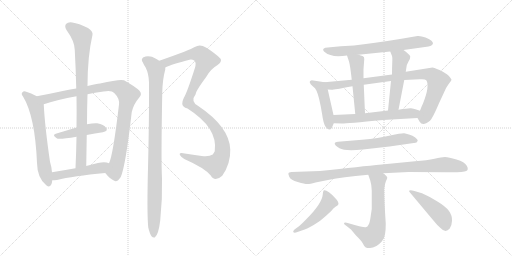
t = 0.00 s
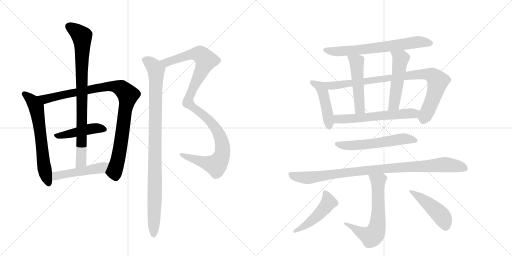
t = 2.88 s
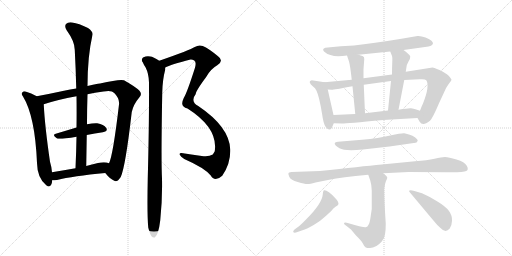
t = 5.76 s
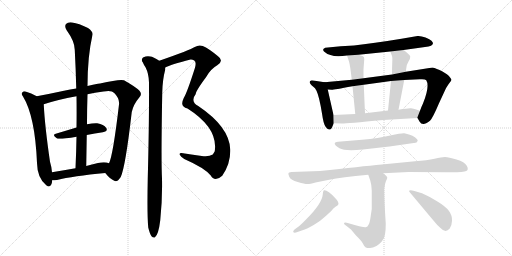
t = 8.64 s
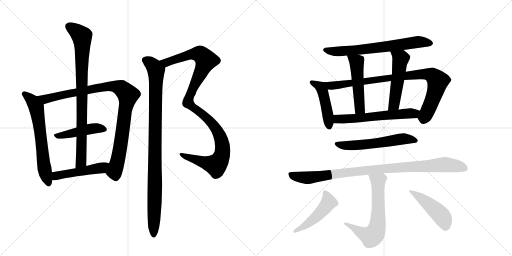
t = 11.52 s
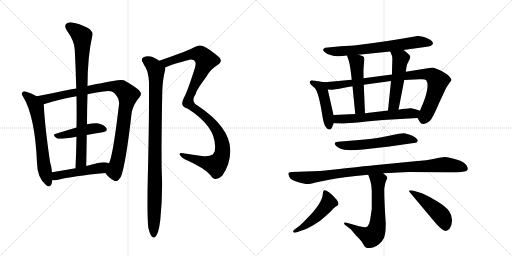
t = 14.40 s

The animated SVG that drew these frames (rendered in a browser with its animation timeline set to each time). Animation: 18 CSS @keyframes rules; one cycle of 14.40 s.

<svg version="1.1" viewBox="0 0 2048 1024" xmlns="http://www.w3.org/2000/svg">
  <g stroke="lightgray" stroke-dasharray="1,1" stroke-width="1" transform="scale(4, 4)">
    <line x1="0" y1="0" x2="256" y2="256"></line>
    <line x1="256" y1="0" x2="0" y2="256"></line>
    <line x1="128" y1="0" x2="128" y2="256"></line>
    <line x1="0" y1="128" x2="256" y2="128"></line>
    <line x1="256" y1="0" x2="512" y2="256"></line>
    <line x1="512" y1="0" x2="256" y2="256"></line>
    <line x1="384" y1="0" x2="384" y2="256"></line>
    <line x1="256" y1="128" x2="512" y2="128"></line>
  </g>
<g transform="scale(1, -1) translate(0, -850)">
   <style type="text/css">
    @keyframes keyframes0 {
      from {
       stroke: black;
       stroke-dashoffset: 636;
       stroke-width: 128;
       }
       67% {
       animation-timing-function: step-end;
       stroke: black;
       stroke-dashoffset: 0;
       stroke-width: 128;
       }
       to {
       stroke: black;
       stroke-width: 1024;
       }
       }
       #make-me-a-hanzi-animation-0 {
         animation: keyframes0 0.767578s both;
         animation-delay: 0.000000s;
         animation-timing-function: linear;
       }
    @keyframes keyframes1 {
      from {
       stroke: black;
       stroke-dashoffset: 962;
       stroke-width: 128;
       }
       76% {
       animation-timing-function: step-end;
       stroke: black;
       stroke-dashoffset: 0;
       stroke-width: 128;
       }
       to {
       stroke: black;
       stroke-width: 1024;
       }
       }
       #make-me-a-hanzi-animation-1 {
         animation: keyframes1 1.032878s both;
         animation-delay: 0.767578s;
         animation-timing-function: linear;
       }
    @keyframes keyframes2 {
      from {
       stroke: black;
       stroke-dashoffset: 449;
       stroke-width: 128;
       }
       59% {
       animation-timing-function: step-end;
       stroke: black;
       stroke-dashoffset: 0;
       stroke-width: 128;
       }
       to {
       stroke: black;
       stroke-width: 1024;
       }
       }
       #make-me-a-hanzi-animation-2 {
         animation: keyframes2 0.615397s both;
         animation-delay: 1.800456s;
         animation-timing-function: linear;
       }
    @keyframes keyframes3 {
      from {
       stroke: black;
       stroke-dashoffset: 848;
       stroke-width: 128;
       }
       73% {
       animation-timing-function: step-end;
       stroke: black;
       stroke-dashoffset: 0;
       stroke-width: 128;
       }
       to {
       stroke: black;
       stroke-width: 1024;
       }
       }
       #make-me-a-hanzi-animation-3 {
         animation: keyframes3 0.940104s both;
         animation-delay: 2.415853s;
         animation-timing-function: linear;
       }
    @keyframes keyframes4 {
      from {
       stroke: black;
       stroke-dashoffset: 483;
       stroke-width: 128;
       }
       61% {
       animation-timing-function: step-end;
       stroke: black;
       stroke-dashoffset: 0;
       stroke-width: 128;
       }
       to {
       stroke: black;
       stroke-width: 1024;
       }
       }
       #make-me-a-hanzi-animation-4 {
         animation: keyframes4 0.643066s both;
         animation-delay: 3.355957s;
         animation-timing-function: linear;
       }
    @keyframes keyframes5 {
      from {
       stroke: black;
       stroke-dashoffset: 1090;
       stroke-width: 128;
       }
       78% {
       animation-timing-function: step-end;
       stroke: black;
       stroke-dashoffset: 0;
       stroke-width: 128;
       }
       to {
       stroke: black;
       stroke-width: 1024;
       }
       }
       #make-me-a-hanzi-animation-5 {
         animation: keyframes5 1.137044s both;
         animation-delay: 3.999023s;
         animation-timing-function: linear;
       }
    @keyframes keyframes6 {
      from {
       stroke: black;
       stroke-dashoffset: 977;
       stroke-width: 128;
       }
       76% {
       animation-timing-function: step-end;
       stroke: black;
       stroke-dashoffset: 0;
       stroke-width: 128;
       }
       to {
       stroke: black;
       stroke-width: 1024;
       }
       }
       #make-me-a-hanzi-animation-6 {
         animation: keyframes6 1.045085s both;
         animation-delay: 5.136068s;
         animation-timing-function: linear;
       }
    @keyframes keyframes7 {
      from {
       stroke: black;
       stroke-dashoffset: 673;
       stroke-width: 128;
       }
       69% {
       animation-timing-function: step-end;
       stroke: black;
       stroke-dashoffset: 0;
       stroke-width: 128;
       }
       to {
       stroke: black;
       stroke-width: 1024;
       }
       }
       #make-me-a-hanzi-animation-7 {
         animation: keyframes7 0.797689s both;
         animation-delay: 6.181152s;
         animation-timing-function: linear;
       }
    @keyframes keyframes8 {
      from {
       stroke: black;
       stroke-dashoffset: 452;
       stroke-width: 128;
       }
       60% {
       animation-timing-function: step-end;
       stroke: black;
       stroke-dashoffset: 0;
       stroke-width: 128;
       }
       to {
       stroke: black;
       stroke-width: 1024;
       }
       }
       #make-me-a-hanzi-animation-8 {
         animation: keyframes8 0.617839s both;
         animation-delay: 6.978841s;
         animation-timing-function: linear;
       }
    @keyframes keyframes9 {
      from {
       stroke: black;
       stroke-dashoffset: 884;
       stroke-width: 128;
       }
       74% {
       animation-timing-function: step-end;
       stroke: black;
       stroke-dashoffset: 0;
       stroke-width: 128;
       }
       to {
       stroke: black;
       stroke-width: 1024;
       }
       }
       #make-me-a-hanzi-animation-9 {
         animation: keyframes9 0.969401s both;
         animation-delay: 7.596680s;
         animation-timing-function: linear;
       }
    @keyframes keyframes10 {
      from {
       stroke: black;
       stroke-dashoffset: 498;
       stroke-width: 128;
       }
       62% {
       animation-timing-function: step-end;
       stroke: black;
       stroke-dashoffset: 0;
       stroke-width: 128;
       }
       to {
       stroke: black;
       stroke-width: 1024;
       }
       }
       #make-me-a-hanzi-animation-10 {
         animation: keyframes10 0.655273s both;
         animation-delay: 8.566081s;
         animation-timing-function: linear;
       }
    @keyframes keyframes11 {
      from {
       stroke: black;
       stroke-dashoffset: 507;
       stroke-width: 128;
       }
       62% {
       animation-timing-function: step-end;
       stroke: black;
       stroke-dashoffset: 0;
       stroke-width: 128;
       }
       to {
       stroke: black;
       stroke-width: 1024;
       }
       }
       #make-me-a-hanzi-animation-11 {
         animation: keyframes11 0.662598s both;
         animation-delay: 9.221354s;
         animation-timing-function: linear;
       }
    @keyframes keyframes12 {
      from {
       stroke: black;
       stroke-dashoffset: 592;
       stroke-width: 128;
       }
       66% {
       animation-timing-function: step-end;
       stroke: black;
       stroke-dashoffset: 0;
       stroke-width: 128;
       }
       to {
       stroke: black;
       stroke-width: 1024;
       }
       }
       #make-me-a-hanzi-animation-12 {
         animation: keyframes12 0.731771s both;
         animation-delay: 9.883952s;
         animation-timing-function: linear;
       }
    @keyframes keyframes13 {
      from {
       stroke: black;
       stroke-dashoffset: 576;
       stroke-width: 128;
       }
       65% {
       animation-timing-function: step-end;
       stroke: black;
       stroke-dashoffset: 0;
       stroke-width: 128;
       }
       to {
       stroke: black;
       stroke-width: 1024;
       }
       }
       #make-me-a-hanzi-animation-13 {
         animation: keyframes13 0.718750s both;
         animation-delay: 10.615723s;
         animation-timing-function: linear;
       }
    @keyframes keyframes14 {
      from {
       stroke: black;
       stroke-dashoffset: 958;
       stroke-width: 128;
       }
       76% {
       animation-timing-function: step-end;
       stroke: black;
       stroke-dashoffset: 0;
       stroke-width: 128;
       }
       to {
       stroke: black;
       stroke-width: 1024;
       }
       }
       #make-me-a-hanzi-animation-14 {
         animation: keyframes14 1.029622s both;
         animation-delay: 11.334473s;
         animation-timing-function: linear;
       }
    @keyframes keyframes15 {
      from {
       stroke: black;
       stroke-dashoffset: 644;
       stroke-width: 128;
       }
       68% {
       animation-timing-function: step-end;
       stroke: black;
       stroke-dashoffset: 0;
       stroke-width: 128;
       }
       to {
       stroke: black;
       stroke-width: 1024;
       }
       }
       #make-me-a-hanzi-animation-15 {
         animation: keyframes15 0.774089s both;
         animation-delay: 12.364095s;
         animation-timing-function: linear;
       }
    @keyframes keyframes16 {
      from {
       stroke: black;
       stroke-dashoffset: 481;
       stroke-width: 128;
       }
       61% {
       animation-timing-function: step-end;
       stroke: black;
       stroke-dashoffset: 0;
       stroke-width: 128;
       }
       to {
       stroke: black;
       stroke-width: 1024;
       }
       }
       #make-me-a-hanzi-animation-16 {
         animation: keyframes16 0.641439s both;
         animation-delay: 13.138184s;
         animation-timing-function: linear;
       }
    @keyframes keyframes17 {
      from {
       stroke: black;
       stroke-dashoffset: 460;
       stroke-width: 128;
       }
       60% {
       animation-timing-function: step-end;
       stroke: black;
       stroke-dashoffset: 0;
       stroke-width: 128;
       }
       to {
       stroke: black;
       stroke-width: 1024;
       }
       }
       #make-me-a-hanzi-animation-17 {
         animation: keyframes17 0.624349s both;
         animation-delay: 13.779622s;
         animation-timing-function: linear;
       }
</style>
<path d="M 147 465 Q 125 478 102 484 Q 95 487 90 481 Q 83 475 92 464 Q 140 386 148 198 Q 149 138 185 109 Q 188 108 191 105 Q 207 101 209 129 L 208 161 Q 207 180 200 203 Q 179 347 175 433 C 174 450 173 451 147 465 Z" fill="lightgray"></path> 
<path d="M 421 158 Q 440 134 457 127 Q 469 120 483 142 Q 502 184 527 402 Q 534 433 557 460 Q 570 473 558 487 Q 542 503 496 529 Q 480 535 400 516 Q 387 516 350 506 L 305 496 Q 281 493 256 487 Q 196 474 147 465 C 118 459 146 424 175 433 Q 229 451 306 465 L 350 473 Q 378 479 414 484 Q 447 490 457 478 Q 479 456 476 432 Q 452 228 436 197 C 426 169 420 159 421 158 Z" fill="lightgray"></path> 
<path d="M 347 310 Q 380 317 411 321 Q 433 325 425 338 Q 415 353 389 357 Q 373 358 348 353 L 306 340 Q 263 327 223 315 Q 207 311 227 297 Q 233 291 306 303 L 347 310 Z" fill="lightgray"></path> 
<path d="M 350 506 Q 350 624 370 711 Q 373 723 352 738 Q 315 757 289 760 Q 273 763 264 754 Q 257 745 266 730 Q 299 684 299 651 Q 303 576 305 496 L 306 465 Q 307 404 306 340 L 306 303 Q 305 242 302 177 C 301 147 345 156 345 186 Q 346 250 347 310 L 348 353 Q 348 414 350 473 L 350 506 Z" fill="lightgray"></path> 
<path d="M 209 129 Q 216 129 228 130 Q 291 146 421 158 C 451 161 465 188 436 197 Q 420 204 392 198 Q 367 192 345 186 L 302 177 Q 251 168 208 161 C 178 156 179 128 209 129 Z" fill="lightgray"></path> 
<path d="M 661 580 Q 682 592 762 612 Q 768 613 777 608 Q 787 601 779 576 Q 748 479 735 458 Q 728 443 729 435 Q 729 422 750 416 Q 873 338 859 245 Q 856 239 851 232 Q 836 222 807 226 Q 764 233 726 238 Q 717 239 719 231 Q 722 224 737 214 Q 819 178 843 148 Q 850 135 863 134 Q 875 134 889 147 Q 923 196 921 252 Q 918 342 793 426 Q 760 444 783 474 Q 783 486 824 541 Q 842 574 869 589 Q 897 607 872 625 Q 835 656 811 666 Q 795 672 779 662 Q 761 650 637 607 C 609 597 633 568 661 580 Z" fill="lightgray"></path> 
<path d="M 593 -60 Q 599 -85 606 -95 Q 612 -102 619 -100 Q 634 -90 641 -31 Q 650 54 648 136 Q 644 206 649 480 Q 650 531 661 572 Q 661 576 661 580 C 663 592 663 592 637 607 Q 613 623 601 624 Q 588 628 572 620 Q 563 611 571 601 Q 575 591 582 581 Q 595 556 596 520 Q 597 370 591 136 Q 588 -11 593 -60 Z" fill="lightgray"></path> 
<path d="M 1614 650 L 1700 662 Q 1732 665 1732 677 Q 1732 680 1726 687 Q 1720 693 1702 700 Q 1684 707 1670 706 L 1606 695 Q 1490 676 1416 668 L 1363 665 L 1301 659 Q 1287 654 1296 644 Q 1306 634 1322 630 Q 1344 621 1388 628 L 1434 631 L 1561 644 L 1614 650 Z" fill="lightgray"></path> 
<path d="M 1298 521 L 1247 529 Q 1228 525 1252 504 Q 1261 498 1266 487 Q 1277 464 1288 396 Q 1294 352 1303 342 Q 1317 324 1327 338 L 1335 357 L 1334 390 L 1311 492 C 1305 520 1305 520 1298 521 Z" fill="lightgray"></path> 
<path d="M 1407 531 L 1298 521 C 1268 518 1281 493 1311 492 L 1327 491 Q 1329 490 1410 505 L 1455 511 L 1564 526 L 1617 530 L 1679 533 Q 1700 535 1705 529 Q 1720 506 1692 436 Q 1686 424 1680 407 C 1669 379 1669 379 1670 378 L 1678 364 Q 1684 354 1693 354 Q 1701 353 1720 367 Q 1731 378 1756 437 L 1776 480 Q 1786 503 1794 513 Q 1806 528 1806 531 Q 1806 534 1798 543 Q 1791 552 1770 564 Q 1745 577 1730 580 L 1623 563 L 1568 552 L 1454 537 L 1407 531 Z" fill="lightgray"></path> 
<path d="M 1388 628 L 1396 604 Q 1401 587 1407 531 L 1410 505 L 1421 394 C 1424 364 1461 367 1460 397 L 1455 511 L 1454 537 L 1454 573 L 1457 613 L 1456 621 Q 1455 626 1434 631 C 1405 639 1382 645 1388 628 Z" fill="lightgray"></path> 
<path d="M 1623 563 L 1626 582 Q 1626 590 1634 604 Q 1642 618 1641 624 Q 1639 632 1614 650 C 1590 668 1550 672 1561 644 L 1568 626 Q 1570 621 1569 600 Q 1568 579 1568 552 L 1564 526 L 1552 408 C 1549 378 1588 382 1594 411 L 1617 530 L 1623 563 Z" fill="lightgray"></path> 
<path d="M 1335 357 L 1368 356 Q 1374 355 1533 370 L 1670 378 C 1700 380 1708 398 1680 407 L 1665 412 Q 1654 416 1644 417 Q 1634 418 1594 411 L 1552 408 L 1460 397 L 1421 394 L 1334 390 C 1304 389 1305 358 1335 357 Z" fill="lightgray"></path> 
<path d="M 1452 252 L 1558 264 L 1655 278 Q 1668 277 1671 287 Q 1672 291 1661 300 Q 1651 308 1636 312 L 1617 317 Q 1607 318 1561 308 Q 1515 297 1448 291 L 1352 283 Q 1340 282 1339 278 Q 1337 269 1358 257 Q 1379 245 1452 252 Z" fill="lightgray"></path> 
<path d="M 1533 157 L 1634 162 L 1787 161 Q 1854 160 1865 166 Q 1876 171 1867 187 Q 1859 202 1826 212 Q 1794 222 1780 222 Q 1767 222 1738 215 Q 1709 209 1660 205 L 1527 192 Q 1444 184 1280 166 L 1166 162 Q 1154 161 1154 158 Q 1152 156 1157 143 Q 1163 129 1191 122 Q 1220 114 1228 114 Q 1236 113 1262 120 L 1317 131 Q 1364 141 1473 151 L 1533 157 Z" fill="lightgray"></path> 
<path d="M 1376 -44 Q 1376 -46 1381 -50 L 1404 -68 L 1424 -92 Q 1446 -113 1452 -125 Q 1458 -138 1463 -140 Q 1468 -142 1480 -142 Q 1504 -142 1527 -116 Q 1538 -103 1540 -87 Q 1543 -72 1543 -44 Q 1537 46 1537 94 Q 1539 115 1544 126 Q 1550 137 1549 140 Q 1548 145 1533 157 C 1510 177 1463 179 1473 151 L 1481 128 Q 1486 113 1487 87 L 1487 14 L 1482 -20 Q 1479 -42 1474 -49 Q 1471 -57 1463 -59 Q 1456 -61 1387 -41 Q 1376 -39 1376 -44 Z" fill="lightgray"></path> 
<path d="M 1196 -55 L 1178 -68 Q 1171 -74 1173 -78 Q 1176 -82 1184 -80 L 1210 -71 Q 1226 -66 1253 -51 Q 1280 -36 1302 -15 L 1324 5 Q 1334 18 1342 23 Q 1350 28 1352 30 Q 1358 36 1346 52 Q 1330 71 1316 81 Q 1303 90 1297 89 Q 1292 88 1291 72 Q 1288 36 1226 -26 Q 1209 -44 1196 -55 Z" fill="lightgray"></path> 
<path d="M 1639 81 L 1732 -30 Q 1748 -50 1762 -62 Q 1782 -84 1799 -64 Q 1807 -54 1808 -33 Q 1809 -12 1796 6 Q 1783 24 1748 45 Q 1714 66 1688 77 L 1654 87 Q 1638 91 1636 86 Q 1635 86 1639 81 Z" fill="lightgray"></path> 
      <clipPath id="make-me-a-hanzi-clip-0">
      <path d="M 147 465 Q 125 478 102 484 Q 95 487 90 481 Q 83 475 92 464 Q 140 386 148 198 Q 149 138 185 109 Q 188 108 191 105 Q 207 101 209 129 L 208 161 Q 207 180 200 203 Q 179 347 175 433 C 174 450 173 451 147 465 Z" fill="lightgray"></path>
      </clipPath>
      <path clip-path="url(#make-me-a-hanzi-clip-0)" d="M 98 473 L 122 455 L 145 421 L 178 176 L 194 116 " fill="none" id="make-me-a-hanzi-animation-0" stroke-dasharray="508 1016" stroke-linecap="round"></path>

      <clipPath id="make-me-a-hanzi-clip-1">
      <path d="M 421 158 Q 440 134 457 127 Q 469 120 483 142 Q 502 184 527 402 Q 534 433 557 460 Q 570 473 558 487 Q 542 503 496 529 Q 480 535 400 516 Q 387 516 350 506 L 305 496 Q 281 493 256 487 Q 196 474 147 465 C 118 459 146 424 175 433 Q 229 451 306 465 L 350 473 Q 378 479 414 484 Q 447 490 457 478 Q 479 456 476 432 Q 452 228 436 197 C 426 169 420 159 421 158 Z" fill="lightgray"></path>
      </clipPath>
      <path clip-path="url(#make-me-a-hanzi-clip-1)" d="M 155 462 L 181 453 L 435 506 L 478 500 L 503 480 L 512 465 L 473 218 L 457 165 L 437 159 " fill="none" id="make-me-a-hanzi-animation-1" stroke-dasharray="834 1668" stroke-linecap="round"></path>

      <clipPath id="make-me-a-hanzi-clip-2">
      <path d="M 347 310 Q 380 317 411 321 Q 433 325 425 338 Q 415 353 389 357 Q 373 358 348 353 L 306 340 Q 263 327 223 315 Q 207 311 227 297 Q 233 291 306 303 L 347 310 Z" fill="lightgray"></path>
      </clipPath>
      <path clip-path="url(#make-me-a-hanzi-clip-2)" d="M 225 306 L 372 336 L 415 332 " fill="none" id="make-me-a-hanzi-animation-2" stroke-dasharray="321 642" stroke-linecap="round"></path>

      <clipPath id="make-me-a-hanzi-clip-3">
      <path d="M 350 506 Q 350 624 370 711 Q 373 723 352 738 Q 315 757 289 760 Q 273 763 264 754 Q 257 745 266 730 Q 299 684 299 651 Q 303 576 305 496 L 306 465 Q 307 404 306 340 L 306 303 Q 305 242 302 177 C 301 147 345 156 345 186 Q 346 250 347 310 L 348 353 Q 348 414 350 473 L 350 506 Z" fill="lightgray"></path>
      </clipPath>
      <path clip-path="url(#make-me-a-hanzi-clip-3)" d="M 276 745 L 327 706 L 330 667 L 326 226 L 324 203 L 308 185 " fill="none" id="make-me-a-hanzi-animation-3" stroke-dasharray="720 1440" stroke-linecap="round"></path>

      <clipPath id="make-me-a-hanzi-clip-4">
      <path d="M 209 129 Q 216 129 228 130 Q 291 146 421 158 C 451 161 465 188 436 197 Q 420 204 392 198 Q 367 192 345 186 L 302 177 Q 251 168 208 161 C 178 156 179 128 209 129 Z" fill="lightgray"></path>
      </clipPath>
      <path clip-path="url(#make-me-a-hanzi-clip-4)" d="M 213 134 L 225 147 L 390 175 L 428 192 " fill="none" id="make-me-a-hanzi-animation-4" stroke-dasharray="355 710" stroke-linecap="round"></path>

      <clipPath id="make-me-a-hanzi-clip-5">
      <path d="M 661 580 Q 682 592 762 612 Q 768 613 777 608 Q 787 601 779 576 Q 748 479 735 458 Q 728 443 729 435 Q 729 422 750 416 Q 873 338 859 245 Q 856 239 851 232 Q 836 222 807 226 Q 764 233 726 238 Q 717 239 719 231 Q 722 224 737 214 Q 819 178 843 148 Q 850 135 863 134 Q 875 134 889 147 Q 923 196 921 252 Q 918 342 793 426 Q 760 444 783 474 Q 783 486 824 541 Q 842 574 869 589 Q 897 607 872 625 Q 835 656 811 666 Q 795 672 779 662 Q 761 650 637 607 C 609 597 633 568 661 580 Z" fill="lightgray"></path>
      </clipPath>
      <path clip-path="url(#make-me-a-hanzi-clip-5)" d="M 649 610 L 667 600 L 760 632 L 792 634 L 801 633 L 824 609 L 772 500 L 752 439 L 767 422 L 823 383 L 873 321 L 889 276 L 889 232 L 864 190 L 825 197 L 726 231 " fill="none" id="make-me-a-hanzi-animation-5" stroke-dasharray="962 1924" stroke-linecap="round"></path>

      <clipPath id="make-me-a-hanzi-clip-6">
      <path d="M 593 -60 Q 599 -85 606 -95 Q 612 -102 619 -100 Q 634 -90 641 -31 Q 650 54 648 136 Q 644 206 649 480 Q 650 531 661 572 Q 661 576 661 580 C 663 592 663 592 637 607 Q 613 623 601 624 Q 588 628 572 620 Q 563 611 571 601 Q 575 591 582 581 Q 595 556 596 520 Q 597 370 591 136 Q 588 -11 593 -60 Z" fill="lightgray"></path>
      </clipPath>
      <path clip-path="url(#make-me-a-hanzi-clip-6)" d="M 580 610 L 614 586 L 625 557 L 615 -91 " fill="none" id="make-me-a-hanzi-animation-6" stroke-dasharray="849 1698" stroke-linecap="round"></path>

      <clipPath id="make-me-a-hanzi-clip-7">
      <path d="M 1614 650 L 1700 662 Q 1732 665 1732 677 Q 1732 680 1726 687 Q 1720 693 1702 700 Q 1684 707 1670 706 L 1606 695 Q 1490 676 1416 668 L 1363 665 L 1301 659 Q 1287 654 1296 644 Q 1306 634 1322 630 Q 1344 621 1388 628 L 1434 631 L 1561 644 L 1614 650 Z" fill="lightgray"></path>
      </clipPath>
      <path clip-path="url(#make-me-a-hanzi-clip-7)" d="M 1308 648 L 1377 645 L 1668 682 L 1722 678 " fill="none" id="make-me-a-hanzi-animation-7" stroke-dasharray="545 1090" stroke-linecap="round"></path>

      <clipPath id="make-me-a-hanzi-clip-8">
      <path d="M 1298 521 L 1247 529 Q 1228 525 1252 504 Q 1261 498 1266 487 Q 1277 464 1288 396 Q 1294 352 1303 342 Q 1317 324 1327 338 L 1335 357 L 1334 390 L 1311 492 C 1305 520 1305 520 1298 521 Z" fill="lightgray"></path>
      </clipPath>
      <path clip-path="url(#make-me-a-hanzi-clip-8)" d="M 1251 517 L 1276 507 L 1288 491 L 1306 422 L 1316 345 " fill="none" id="make-me-a-hanzi-animation-8" stroke-dasharray="324 648" stroke-linecap="round"></path>

      <clipPath id="make-me-a-hanzi-clip-9">
      <path d="M 1407 531 L 1298 521 C 1268 518 1281 493 1311 492 L 1327 491 Q 1329 490 1410 505 L 1455 511 L 1564 526 L 1617 530 L 1679 533 Q 1700 535 1705 529 Q 1720 506 1692 436 Q 1686 424 1680 407 C 1669 379 1669 379 1670 378 L 1678 364 Q 1684 354 1693 354 Q 1701 353 1720 367 Q 1731 378 1756 437 L 1776 480 Q 1786 503 1794 513 Q 1806 528 1806 531 Q 1806 534 1798 543 Q 1791 552 1770 564 Q 1745 577 1730 580 L 1623 563 L 1568 552 L 1454 537 L 1407 531 Z" fill="lightgray"></path>
      </clipPath>
      <path clip-path="url(#make-me-a-hanzi-clip-9)" d="M 1306 516 L 1324 508 L 1396 513 L 1619 547 L 1695 554 L 1727 550 L 1751 526 L 1743 487 L 1701 387 L 1697 381 L 1684 381 " fill="none" id="make-me-a-hanzi-animation-9" stroke-dasharray="756 1512" stroke-linecap="round"></path>

      <clipPath id="make-me-a-hanzi-clip-10">
      <path d="M 1388 628 L 1396 604 Q 1401 587 1407 531 L 1410 505 L 1421 394 C 1424 364 1461 367 1460 397 L 1455 511 L 1454 537 L 1454 573 L 1457 613 L 1456 621 Q 1455 626 1434 631 C 1405 639 1382 645 1388 628 Z" fill="lightgray"></path>
      </clipPath>
      <path clip-path="url(#make-me-a-hanzi-clip-10)" d="M 1396 624 L 1427 602 L 1438 420 L 1453 404 " fill="none" id="make-me-a-hanzi-animation-10" stroke-dasharray="370 740" stroke-linecap="round"></path>

      <clipPath id="make-me-a-hanzi-clip-11">
      <path d="M 1623 563 L 1626 582 Q 1626 590 1634 604 Q 1642 618 1641 624 Q 1639 632 1614 650 C 1590 668 1550 672 1561 644 L 1568 626 Q 1570 621 1569 600 Q 1568 579 1568 552 L 1564 526 L 1552 408 C 1549 378 1588 382 1594 411 L 1617 530 L 1623 563 Z" fill="lightgray"></path>
      </clipPath>
      <path clip-path="url(#make-me-a-hanzi-clip-11)" d="M 1568 642 L 1602 612 L 1578 437 L 1559 415 " fill="none" id="make-me-a-hanzi-animation-11" stroke-dasharray="379 758" stroke-linecap="round"></path>

      <clipPath id="make-me-a-hanzi-clip-12">
      <path d="M 1335 357 L 1368 356 Q 1374 355 1533 370 L 1670 378 C 1700 380 1708 398 1680 407 L 1665 412 Q 1654 416 1644 417 Q 1634 418 1594 411 L 1552 408 L 1460 397 L 1421 394 L 1334 390 C 1304 389 1305 358 1335 357 Z" fill="lightgray"></path>
      </clipPath>
      <path clip-path="url(#make-me-a-hanzi-clip-12)" d="M 1342 385 L 1350 374 L 1363 373 L 1654 396 L 1670 402 " fill="none" id="make-me-a-hanzi-animation-12" stroke-dasharray="464 928" stroke-linecap="round"></path>

      <clipPath id="make-me-a-hanzi-clip-13">
      <path d="M 1452 252 L 1558 264 L 1655 278 Q 1668 277 1671 287 Q 1672 291 1661 300 Q 1651 308 1636 312 L 1617 317 Q 1607 318 1561 308 Q 1515 297 1448 291 L 1352 283 Q 1340 282 1339 278 Q 1337 269 1358 257 Q 1379 245 1452 252 Z" fill="lightgray"></path>
      </clipPath>
      <path clip-path="url(#make-me-a-hanzi-clip-13)" d="M 1347 276 L 1368 269 L 1439 269 L 1614 295 L 1663 287 " fill="none" id="make-me-a-hanzi-animation-13" stroke-dasharray="448 896" stroke-linecap="round"></path>

      <clipPath id="make-me-a-hanzi-clip-14">
      <path d="M 1533 157 L 1634 162 L 1787 161 Q 1854 160 1865 166 Q 1876 171 1867 187 Q 1859 202 1826 212 Q 1794 222 1780 222 Q 1767 222 1738 215 Q 1709 209 1660 205 L 1527 192 Q 1444 184 1280 166 L 1166 162 Q 1154 161 1154 158 Q 1152 156 1157 143 Q 1163 129 1191 122 Q 1220 114 1228 114 Q 1236 113 1262 120 L 1317 131 Q 1364 141 1473 151 L 1533 157 Z" fill="lightgray"></path>
      </clipPath>
      <path clip-path="url(#make-me-a-hanzi-clip-14)" d="M 1163 152 L 1188 143 L 1237 139 L 1536 176 L 1777 191 L 1859 177 " fill="none" id="make-me-a-hanzi-animation-14" stroke-dasharray="830 1660" stroke-linecap="round"></path>

      <clipPath id="make-me-a-hanzi-clip-15">
      <path d="M 1376 -44 Q 1376 -46 1381 -50 L 1404 -68 L 1424 -92 Q 1446 -113 1452 -125 Q 1458 -138 1463 -140 Q 1468 -142 1480 -142 Q 1504 -142 1527 -116 Q 1538 -103 1540 -87 Q 1543 -72 1543 -44 Q 1537 46 1537 94 Q 1539 115 1544 126 Q 1550 137 1549 140 Q 1548 145 1533 157 C 1510 177 1463 179 1473 151 L 1481 128 Q 1486 113 1487 87 L 1487 14 L 1482 -20 Q 1479 -42 1474 -49 Q 1471 -57 1463 -59 Q 1456 -61 1387 -41 Q 1376 -39 1376 -44 Z" fill="lightgray"></path>
      </clipPath>
      <path clip-path="url(#make-me-a-hanzi-clip-15)" d="M 1481 147 L 1512 126 L 1514 18 L 1510 -52 L 1503 -76 L 1485 -96 L 1465 -91 L 1404 -56 L 1399 -47 L 1390 -50 L 1382 -44 " fill="none" id="make-me-a-hanzi-animation-15" stroke-dasharray="516 1032" stroke-linecap="round"></path>

      <clipPath id="make-me-a-hanzi-clip-16">
      <path d="M 1196 -55 L 1178 -68 Q 1171 -74 1173 -78 Q 1176 -82 1184 -80 L 1210 -71 Q 1226 -66 1253 -51 Q 1280 -36 1302 -15 L 1324 5 Q 1334 18 1342 23 Q 1350 28 1352 30 Q 1358 36 1346 52 Q 1330 71 1316 81 Q 1303 90 1297 89 Q 1292 88 1291 72 Q 1288 36 1226 -26 Q 1209 -44 1196 -55 Z" fill="lightgray"></path>
      </clipPath>
      <path clip-path="url(#make-me-a-hanzi-clip-16)" d="M 1300 83 L 1315 41 L 1307 29 L 1237 -41 L 1179 -75 " fill="none" id="make-me-a-hanzi-animation-16" stroke-dasharray="353 706" stroke-linecap="round"></path>

      <clipPath id="make-me-a-hanzi-clip-17">
      <path d="M 1639 81 L 1732 -30 Q 1748 -50 1762 -62 Q 1782 -84 1799 -64 Q 1807 -54 1808 -33 Q 1809 -12 1796 6 Q 1783 24 1748 45 Q 1714 66 1688 77 L 1654 87 Q 1638 91 1636 86 Q 1635 86 1639 81 Z" fill="lightgray"></path>
      </clipPath>
      <path clip-path="url(#make-me-a-hanzi-clip-17)" d="M 1640 85 L 1695 50 L 1751 2 L 1775 -28 L 1782 -54 " fill="none" id="make-me-a-hanzi-animation-17" stroke-dasharray="332 664" stroke-linecap="round"></path>

</g>
</svg>
